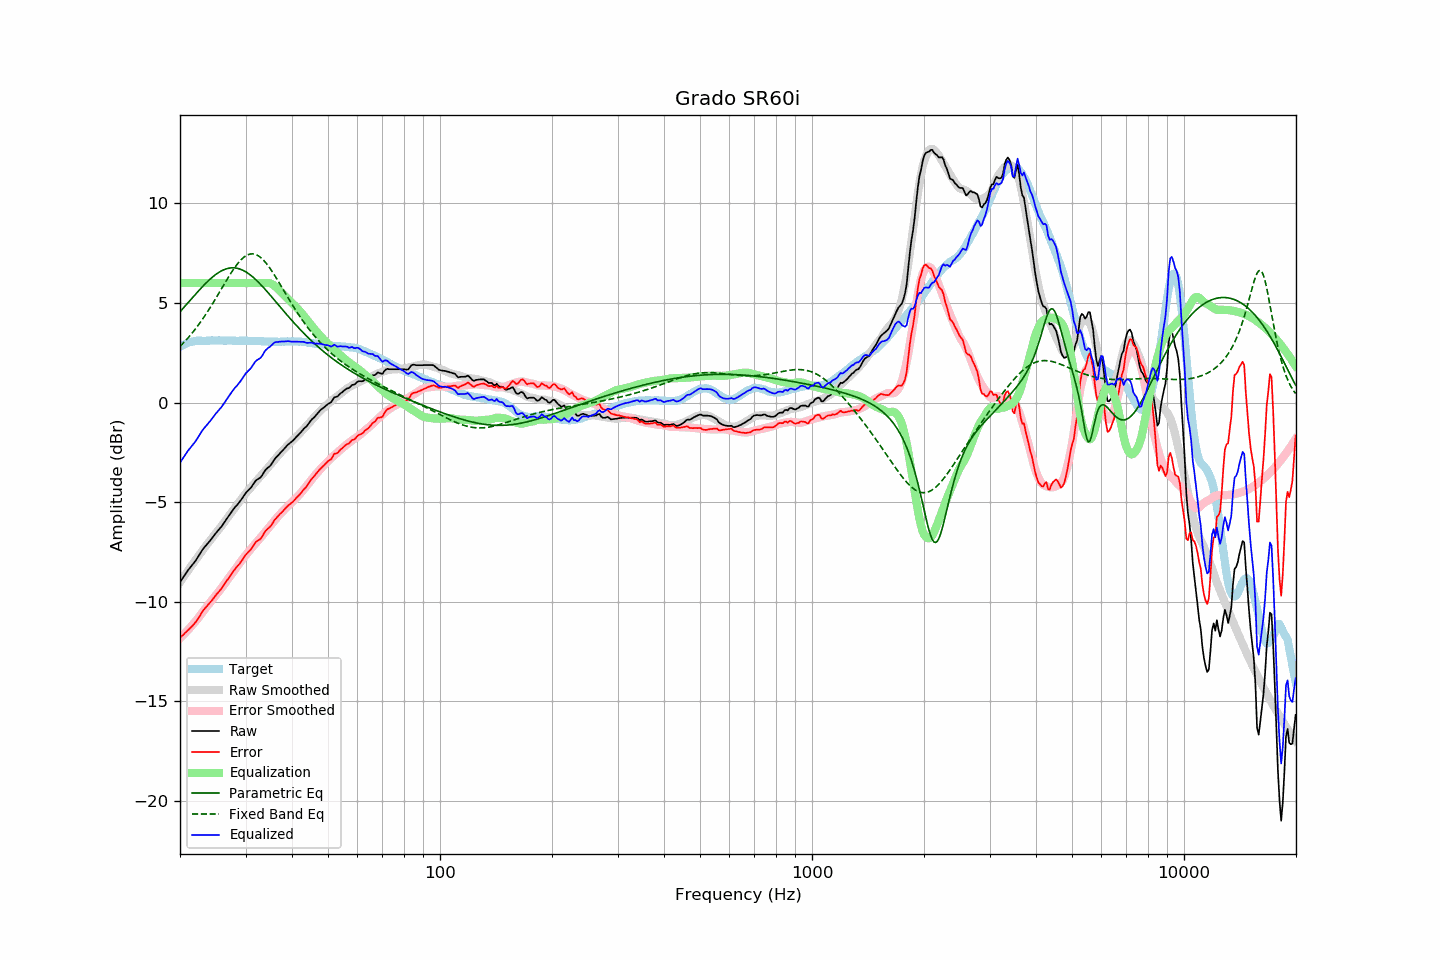

The data file committed next to this chart (first rows):
frequency, raw, error, smoothed, error_smoothed, equalization, parametric_eq, fixed_band_eq, equalized_raw, equalized_smoothed, target
20.00, -9.02, -11.81, -9.02, -11.83, 6.00, 4.56, 2.82, -3.02, -3.02, 2.79
20.20, -8.90, -11.74, -8.90, -11.75, 6.00, 4.65, 2.90, -2.90, -2.90, 2.84
20.40, -8.78, -11.66, -8.78, -11.67, 6.00, 4.74, 2.98, -2.78, -2.78, 2.89
20.61, -8.66, -11.58, -8.66, -11.59, 6.00, 4.83, 3.07, -2.66, -2.66, 2.92
20.81, -8.54, -11.50, -8.55, -11.50, 6.00, 4.92, 3.15, -2.54, -2.55, 2.97
21.02, -8.42, -11.42, -8.43, -11.41, 6.00, 5.01, 3.24, -2.42, -2.43, 3.01
21.23, -8.32, -11.34, -8.32, -11.33, 6.00, 5.10, 3.34, -2.32, -2.32, 3.03
21.44, -8.21, -11.26, -8.21, -11.23, 6.00, 5.19, 3.43, -2.21, -2.21, 3.05
21.66, -8.12, -11.18, -8.09, -11.14, 6.00, 5.29, 3.53, -2.12, -2.09, 3.07
21.87, -8.01, -11.09, -7.98, -11.05, 6.00, 5.38, 3.63, -2.01, -1.98, 3.08
22.09, -7.90, -11.00, -7.87, -10.95, 6.00, 5.47, 3.74, -1.90, -1.87, 3.10
22.31, -7.77, -10.88, -7.76, -10.85, 6.00, 5.56, 3.85, -1.77, -1.76, 3.11
22.54, -7.65, -10.75, -7.65, -10.75, 6.00, 5.65, 3.96, -1.65, -1.65, 3.11
22.76, -7.52, -10.62, -7.54, -10.64, 6.00, 5.73, 4.07, -1.52, -1.54, 3.11
22.99, -7.39, -10.48, -7.43, -10.53, 6.00, 5.82, 4.18, -1.39, -1.43, 3.10
23.22, -7.29, -10.38, -7.32, -10.43, 6.00, 5.90, 4.30, -1.29, -1.32, 3.10
23.45, -7.20, -10.29, -7.21, -10.32, 6.00, 5.98, 4.42, -1.20, -1.21, 3.09
23.69, -7.10, -10.20, -7.10, -10.21, 6.00, 6.06, 4.54, -1.10, -1.10, 3.10
23.92, -7.00, -10.11, -7.00, -10.11, 6.00, 6.14, 4.67, -1.00, -1.00, 3.10
24.16, -6.91, -10.02, -6.89, -10.01, 6.00, 6.21, 4.80, -0.91, -0.89, 3.11
24.40, -6.79, -9.92, -6.79, -9.90, 6.00, 6.28, 4.93, -0.79, -0.79, 3.12
24.65, -6.70, -9.81, -6.69, -9.80, 6.00, 6.35, 5.06, -0.70, -0.69, 3.11
24.89, -6.58, -9.70, -6.59, -9.71, 6.00, 6.41, 5.19, -0.58, -0.59, 3.11
25.14, -6.49, -9.60, -6.49, -9.61, 6.00, 6.47, 5.33, -0.49, -0.49, 3.11
25.39, -6.39, -9.52, -6.39, -9.50, 6.00, 6.53, 5.46, -0.39, -0.39, 3.12
25.65, -6.30, -9.42, -6.28, -9.40, 6.00, 6.58, 5.60, -0.30, -0.28, 3.12
25.91, -6.21, -9.32, -6.17, -9.29, 6.00, 6.62, 5.74, -0.21, -0.17, 3.11
26.16, -6.08, -9.19, -6.06, -9.18, 6.00, 6.66, 5.87, -0.08, -0.06, 3.11
26.43, -5.97, -9.08, -5.96, -9.07, 6.00, 6.69, 6.01, 0.03, 0.04, 3.11
26.69, -5.85, -8.95, -5.85, -8.96, 6.00, 6.72, 6.15, 0.15, 0.15, 3.11
26.96, -5.73, -8.85, -5.74, -8.85, 6.00, 6.74, 6.28, 0.27, 0.26, 3.12
27.23, -5.62, -8.73, -5.63, -8.74, 6.00, 6.75, 6.41, 0.38, 0.37, 3.12
27.50, -5.50, -8.61, -5.52, -8.62, 6.00, 6.76, 6.53, 0.50, 0.48, 3.12
27.77, -5.38, -8.49, -5.40, -8.51, 6.00, 6.76, 6.66, 0.62, 0.60, 3.11
28.05, -5.28, -8.38, -5.29, -8.40, 6.00, 6.76, 6.77, 0.72, 0.71, 3.10
28.33, -5.19, -8.28, -5.19, -8.29, 6.00, 6.75, 6.88, 0.81, 0.81, 3.09
28.62, -5.10, -8.19, -5.08, -8.18, 6.00, 6.73, 6.99, 0.90, 0.92, 3.09
28.90, -5.00, -8.10, -4.97, -8.07, 6.00, 6.71, 7.08, 1.00, 1.03, 3.10
29.19, -4.89, -7.98, -4.86, -7.97, 6.00, 6.68, 7.17, 1.11, 1.14, 3.09
29.48, -4.77, -7.88, -4.76, -7.86, 6.00, 6.64, 7.25, 1.23, 1.24, 3.11
29.78, -4.64, -7.74, -4.65, -7.75, 6.00, 6.60, 7.31, 1.36, 1.35, 3.10
30.08, -4.53, -7.64, -4.55, -7.65, 6.00, 6.56, 7.37, 1.47, 1.45, 3.11
30.38, -4.45, -7.54, -4.46, -7.56, 6.00, 6.51, 7.41, 1.55, 1.54, 3.10
30.68, -4.37, -7.46, -4.36, -7.46, 6.00, 6.45, 7.44, 1.63, 1.64, 3.10
30.99, -4.29, -7.38, -4.27, -7.36, 6.00, 6.39, 7.46, 1.71, 1.73, 3.09
31.30, -4.17, -7.26, -4.17, -7.26, 6.00, 6.32, 7.46, 1.83, 1.83, 3.09
31.61, -4.05, -7.14, -4.07, -7.16, 6.00, 6.25, 7.45, 1.95, 1.93, 3.09
31.93, -3.93, -7.02, -3.98, -7.07, 6.00, 6.18, 7.43, 2.07, 2.02, 3.09
32.24, -3.87, -6.95, -3.89, -6.98, 6.00, 6.10, 7.40, 2.13, 2.11, 3.08
32.57, -3.82, -6.91, -3.80, -6.88, 6.00, 6.02, 7.35, 2.18, 2.20, 3.09
32.89, -3.77, -6.85, -3.71, -6.79, 6.00, 5.94, 7.29, 2.23, 2.29, 3.09
33.22, -3.67, -6.74, -3.62, -6.70, 6.00, 5.86, 7.22, 2.33, 2.38, 3.08
33.55, -3.53, -6.61, -3.53, -6.60, 6.00, 5.77, 7.14, 2.47, 2.47, 3.07
33.89, -3.40, -6.46, -3.43, -6.50, 6.00, 5.68, 7.05, 2.60, 2.57, 3.06
34.23, -3.32, -6.39, -3.33, -6.40, 6.00, 5.59, 6.96, 2.68, 2.67, 3.07
34.57, -3.25, -6.30, -3.24, -6.30, 6.00, 5.50, 6.85, 2.75, 2.76, 3.06
34.92, -3.19, -6.24, -3.15, -6.21, 5.99, 5.40, 6.74, 2.80, 2.84, 3.06
35.27, -3.08, -6.13, -3.05, -6.11, 5.96, 5.31, 6.62, 2.88, 2.90, 3.05
35.62, -2.95, -6.00, -2.95, -6.01, 5.91, 5.21, 6.50, 2.96, 2.96, 3.05
35.97, -2.83, -5.88, -2.85, -5.91, 5.85, 5.12, 6.37, 3.02, 3.00, 3.05
... 635 more rows
